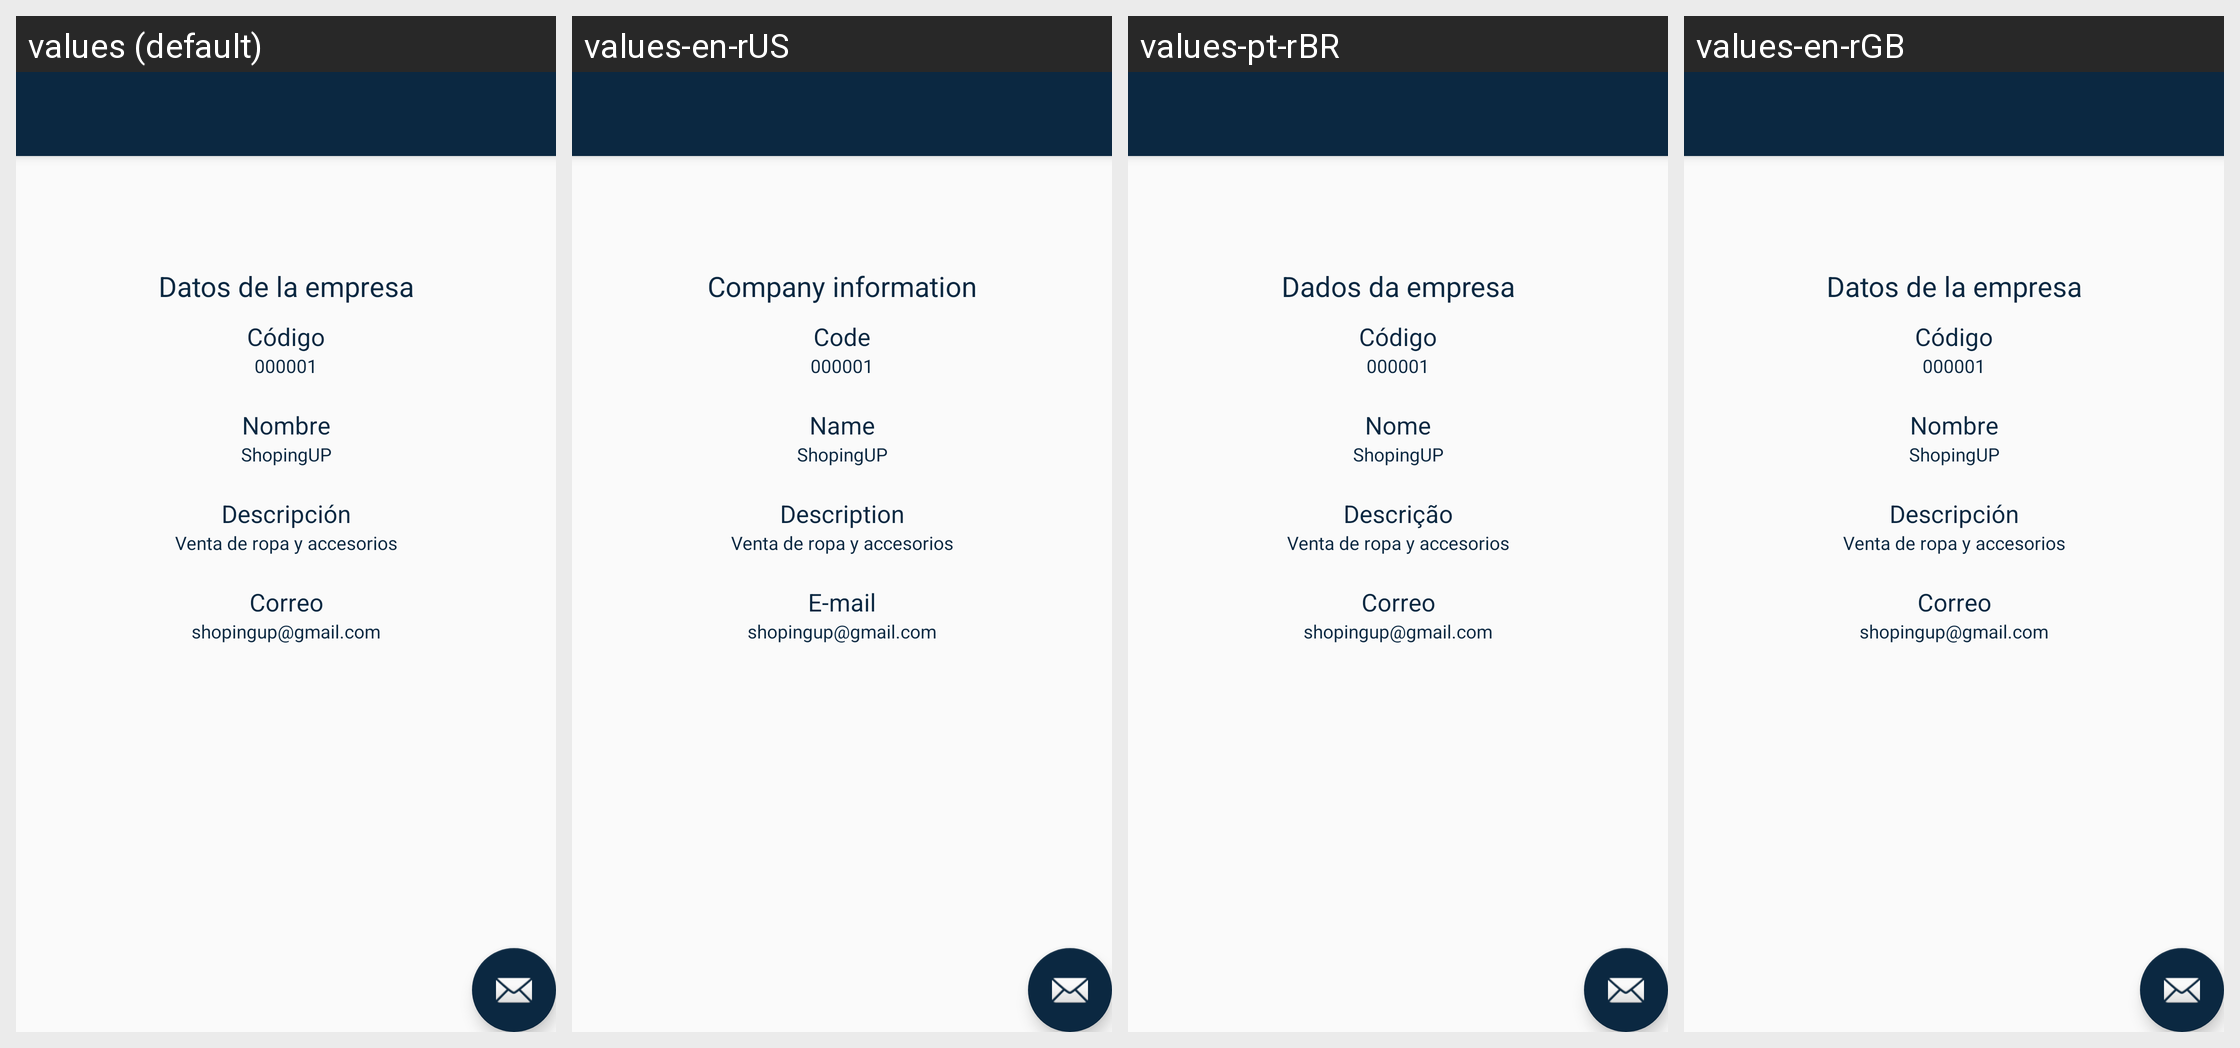

The same Android screen rendered under several of its app's locales, left to right. List the strings drawn on it with the default value and each locale's translation.
Android screen res/layout/activity_principal_user.xml rendered under 4 locales, left to right: values (default), values-en-rUS, values-pt-rBR, values-en-rGB. Device: Nexus 5 (rendered at 1080×1920; each locale shown at half size, 540×960, under a caption strip naming it); theme AppTheme.
Strings drawn on this screen, with the default value and each locale's value (text and hints the layout hard-codes, and strings that could not be matched under every locale, appear in the picture but are not listed):

data_com
  values: Datos de la empresa
  values-en-rUS: Company information
  values-pt-rBR: Dados da empresa
  values-en-rGB: Datos de la empresa  [not translated; the default value is used]

cod_com
  values: Código
  values-en-rUS: Code
  values-pt-rBR: Código
  values-en-rGB: Código  [not translated; the default value is used]

nam_com
  values: Nombre
  values-en-rUS: Name
  values-pt-rBR: Nome
  values-en-rGB: Nombre  [not translated; the default value is used]

des_com
  values: Descripción
  values-en-rUS: Description
  values-pt-rBR: Descrição
  values-en-rGB: Descripción  [not translated; the default value is used]

cor_com
  values: Correo
  values-en-rUS: E-mail
  values-pt-rBR: Correo  [not translated; the default value is used]
  values-en-rGB: Correo  [not translated; the default value is used]
